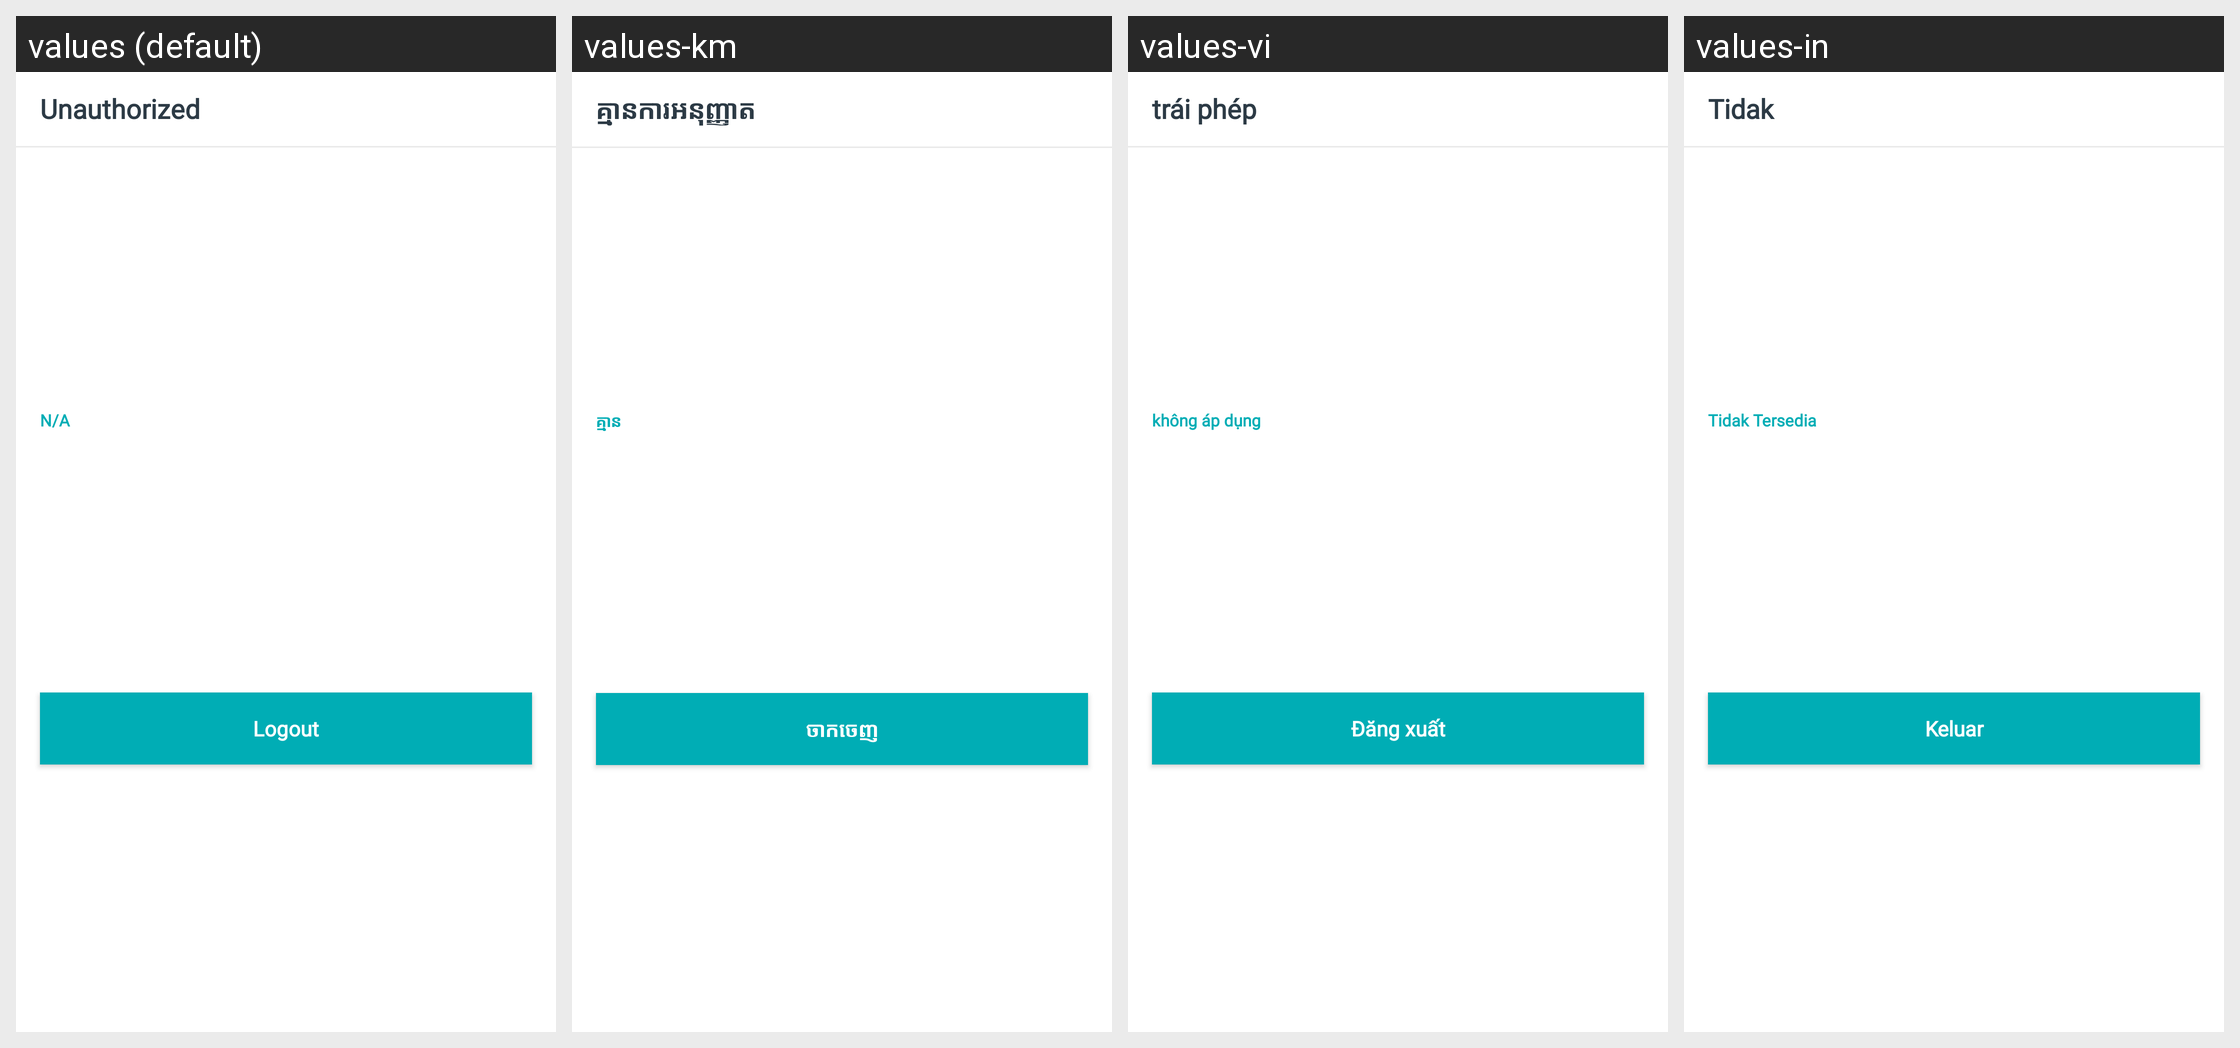

The Android screen above is rendered under several locales of the same app. Produce the string resources it draws, with the default and per-locale values.
Android screen res/layout/dialog_unauthorized.xml rendered under 4 locales, left to right: values (default), values-km, values-vi, values-in. Device: Nexus 5 (rendered at 1080×1920; each locale shown at half size, 540×960, under a caption strip naming it); theme AppTheme.
Other locales in the repository, not shown: values-es.
Strings drawn on this screen, with the default value and each locale's value (text and hints the layout hard-codes, and strings that could not be matched under every locale, appear in the picture but are not listed):

unauthorized
  values: Unauthorized
  values-km: គ្មានការអនុញ្ញាត
  values-vi: trái phép
  values-in: Tidak

notAvailable
  values: N/A
  values-km: គ្មាន
  values-vi: không áp dụng
  values-in: Tidak Tersedia

logout
  values: Logout
  values-km: ចាកចេញ
  values-vi: Đăng xuất
  values-in: Keluar
